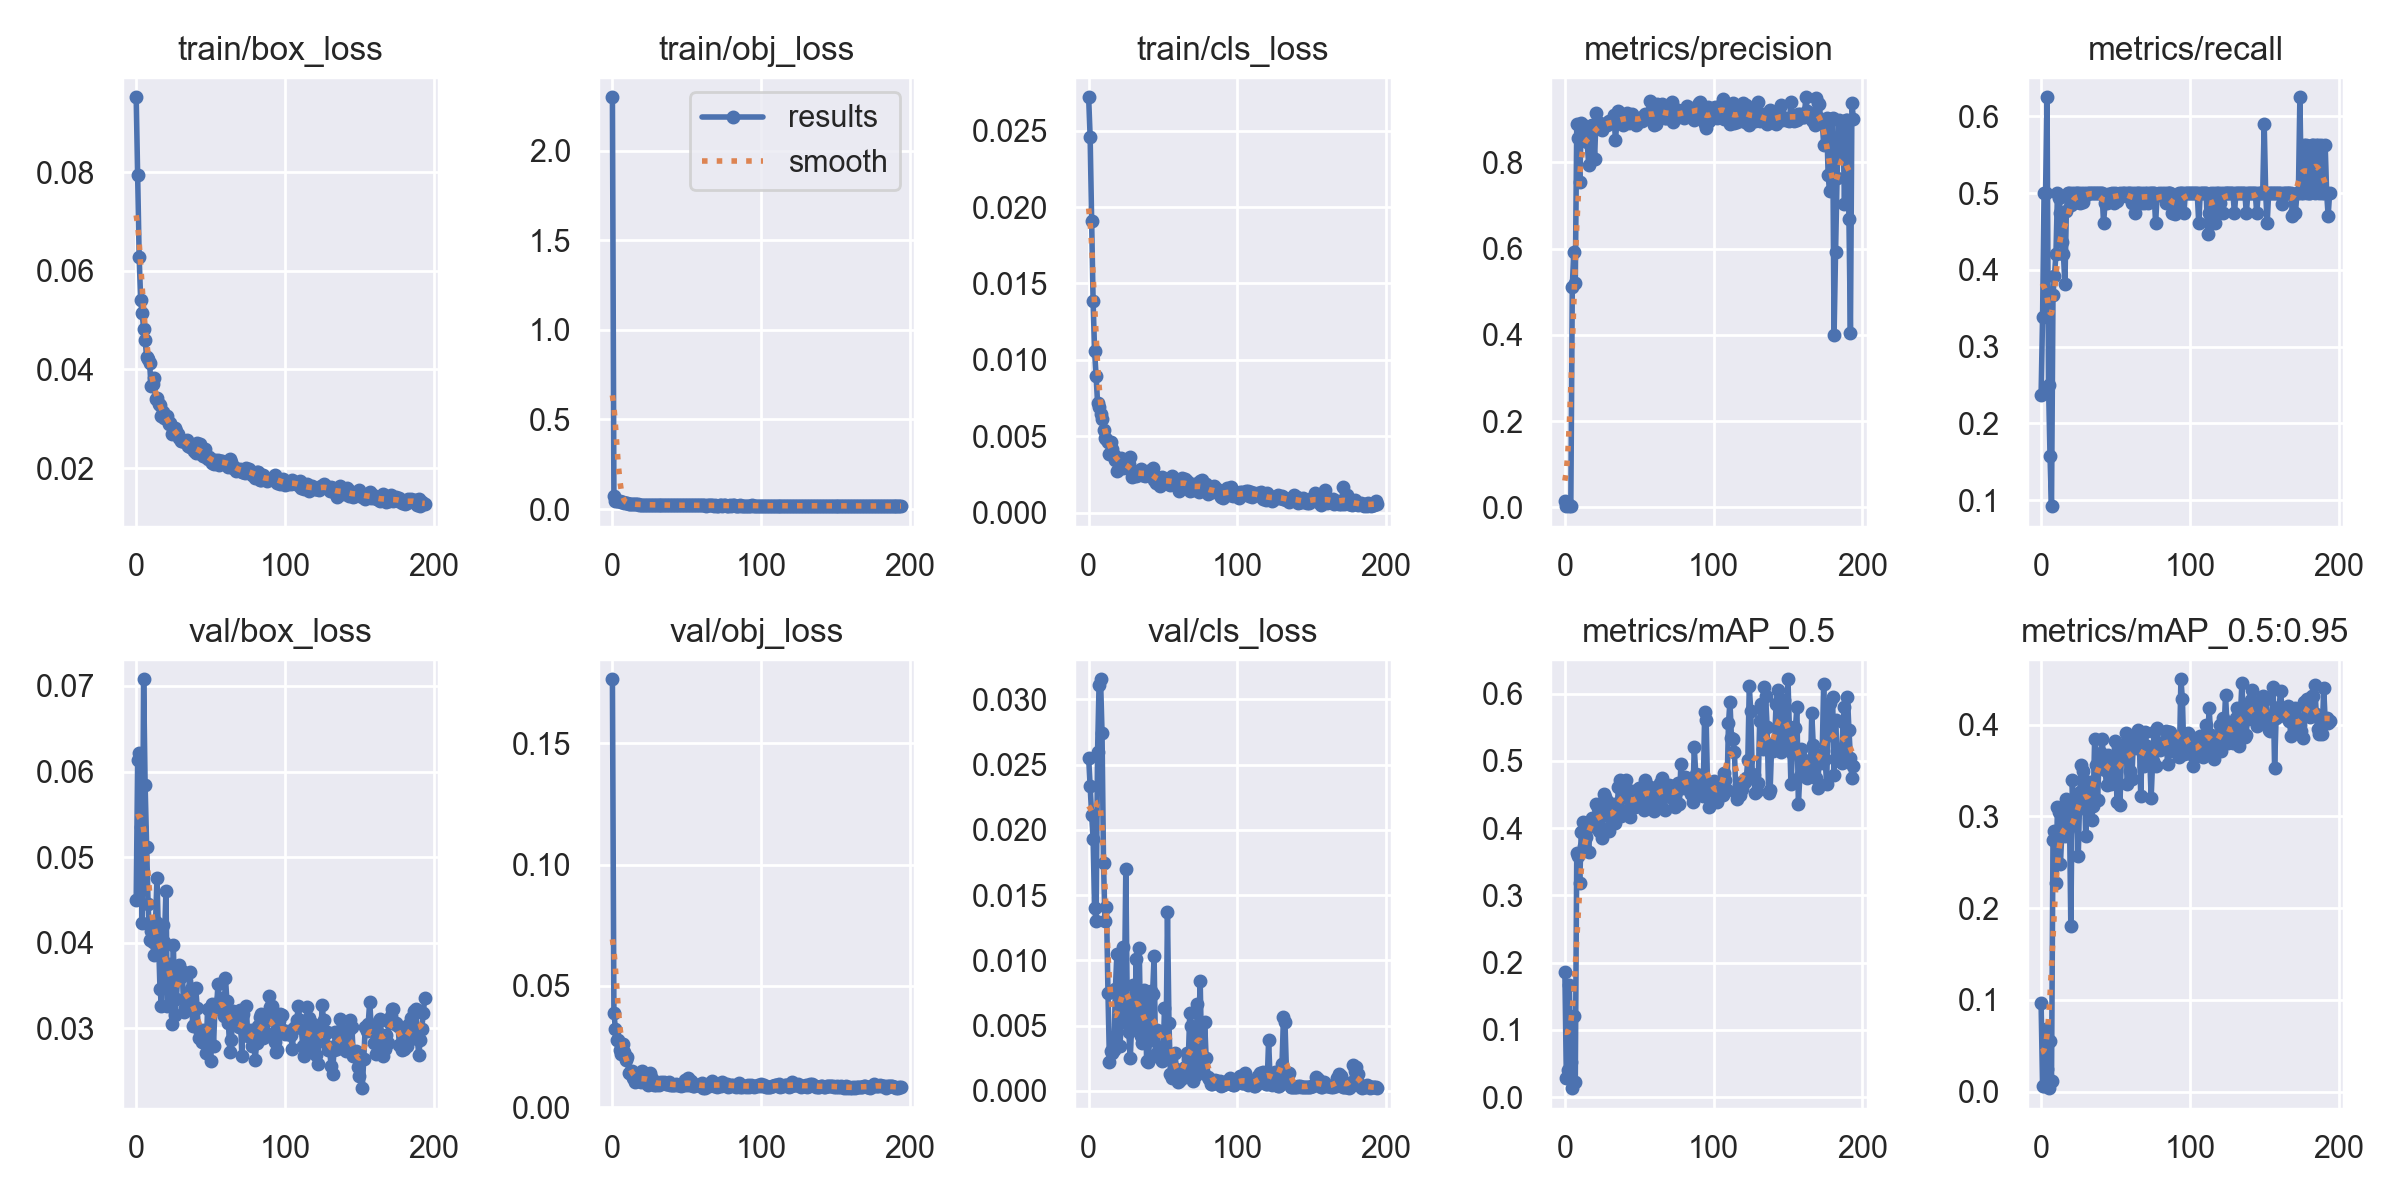

The data file committed next to this chart (first rows):
epoch, train/box_loss, train/obj_loss, train/cls_loss, metrics/precision, metrics/recall, metrics/mAP_0.5, metrics/mAP_0.5:0.95, val/box_loss, val/obj_loss, val/cls_loss, x/lr0, x/lr1, x/lr2
0, 0.09516, 2.298, 0.02719, 0.01391, 0.2368, 0.1857, 0.09624, 0.045, 0.1763, 0.02553, 0.0856, 0.0016, 0.0016
1, 0.07949, 0.0727, 0.0246, 0.003003, 0.3388, 0.02897, 0.006671, 0.06136, 0.03896, 0.02335, 0.07029, 0.003289, 0.003289
2, 0.06271, 0.04697, 0.01907, 0.006854, 0.5, 0.04005, 0.006578, 0.06214, 0.03222, 0.02117, 0.05497, 0.004967, 0.004967
3, 0.05414, 0.04657, 0.01383, 0.003215, 0.5, 0.1661, 0.06867, 0.05358, 0.02764, 0.01933, 0.03963, 0.006634, 0.006634
4, 0.05138, 0.04438, 0.01056, 0.002773, 0.625, 0.05266, 0.02473, 0.04235, 0.02787, 0.01403, 0.02429, 0.008289, 0.008289
5, 0.04824, 0.0426, 0.008957, 0.5115, 0.25, 0.01327, 0.003946, 0.07079, 0.02344, 0.01301, 0.009835, 0.009835, 0.009835
6, 0.04593, 0.04134, 0.007204, 0.5923, 0.1579, 0.1201, 0.05585, 0.05839, 0.02182, 0.02595, 0.009835, 0.009835, 0.009835
7, 0.04258, 0.04071, 0.006893, 0.5194, 0.09211, 0.02243, 0.0115, 0.05117, 0.02612, 0.0311, 0.009802, 0.009802, 0.009802
8, 0.04213, 0.03635, 0.006481, 0.8888, 0.3679, 0.3636, 0.2746, 0.0445, 0.02275, 0.03153, 0.009769, 0.009769, 0.009769
9, 0.04132, 0.03376, 0.006148, 0.8566, 0.3925, 0.359, 0.2836, 0.04032, 0.01967, 0.02744, 0.009736, 0.009736, 0.009736
10, 0.03662, 0.03287, 0.005411, 0.754, 0.4213, 0.3186, 0.2272, 0.04133, 0.02052, 0.01747, 0.009703, 0.009703, 0.009703
11, 0.03699, 0.0308, 0.004871, 0.8913, 0.5, 0.3938, 0.3103, 0.04008, 0.01399, 0.01298, 0.00967, 0.00967, 0.00967
12, 0.03816, 0.0288, 0.004805, 0.8867, 0.4941, 0.4089, 0.3046, 0.03861, 0.01431, 0.01407, 0.009637, 0.009637, 0.009637
13, 0.03399, 0.02714, 0.004619, 0.8511, 0.4737, 0.3728, 0.248, 0.04244, 0.01494, 0.007507, 0.009604, 0.009604, 0.009604
14, 0.03415, 0.02755, 0.003857, 0.8593, 0.437, 0.3868, 0.2842, 0.04761, 0.01227, 0.002235, 0.009571, 0.009571, 0.009571
15, 0.03299, 0.02612, 0.004595, 0.848, 0.421, 0.3995, 0.299, 0.04044, 0.01033, 0.003089, 0.009538, 0.009538, 0.009538
16, 0.03286, 0.02645, 0.004181, 0.7943, 0.3816, 0.365, 0.2781, 0.03463, 0.01256, 0.002905, 0.009505, 0.009505, 0.009505
17, 0.03057, 0.02565, 0.003786, 0.8755, 0.4764, 0.4044, 0.3193, 0.03267, 0.0113, 0.003156, 0.009472, 0.009472, 0.009472
18, 0.03128, 0.02487, 0.003428, 0.8874, 0.5, 0.4152, 0.2859, 0.04207, 0.0108, 0.007838, 0.009439, 0.009439, 0.009439
19, 0.03024, 0.0249, 0.002723, 0.8869, 0.5, 0.4142, 0.311, 0.04015, 0.01052, 0.01052, 0.009406, 0.009406, 0.009406
20, 0.03037, 0.02487, 0.003435, 0.8077, 0.4841, 0.415, 0.1801, 0.04605, 0.01511, 0.003419, 0.009373, 0.009373, 0.009373
21, 0.03062, 0.02454, 0.003407, 0.914, 0.5, 0.4366, 0.3399, 0.03258, 0.01179, 0.003407, 0.00934, 0.00934, 0.00934
22, 0.02903, 0.02461, 0.003551, 0.8948, 0.4868, 0.4295, 0.2992, 0.03483, 0.01051, 0.005265, 0.009307, 0.009307, 0.009307
23, 0.02922, 0.02442, 0.002928, 0.8868, 0.5, 0.3952, 0.315, 0.03751, 0.01265, 0.01104, 0.009274, 0.009274, 0.009274
24, 0.02688, 0.02421, 0.003386, 0.8875, 0.5, 0.3996, 0.3072, 0.03051, 0.009077, 0.006868, 0.009241, 0.009241, 0.009241
25, 0.02704, 0.02313, 0.003015, 0.8751, 0.5, 0.3859, 0.2568, 0.03973, 0.01394, 0.01701, 0.009208, 0.009208, 0.009208
26, 0.02802, 0.02374, 0.002942, 0.8887, 0.4868, 0.4502, 0.3263, 0.03153, 0.01256, 0.006064, 0.009175, 0.009175, 0.009175
27, 0.02756, 0.02416, 0.003177, 0.8894, 0.5, 0.4457, 0.3555, 0.03341, 0.009806, 0.004507, 0.009142, 0.009142, 0.009142
28, 0.02688, 0.02412, 0.003652, 0.8857, 0.4885, 0.4401, 0.3491, 0.03643, 0.009251, 0.002513, 0.009109, 0.009109, 0.009109
29, 0.02612, 0.0237, 0.002303, 0.894, 0.5, 0.4208, 0.3385, 0.03739, 0.009265, 0.005329, 0.009076, 0.009076, 0.009076
30, 0.02556, 0.02296, 0.002516, 0.8954, 0.4975, 0.3956, 0.2784, 0.03604, 0.01025, 0.008085, 0.009043, 0.009043, 0.009043
31, 0.02548, 0.02292, 0.002572, 0.8937, 0.5, 0.4138, 0.3131, 0.03673, 0.00911, 0.005639, 0.00901, 0.00901, 0.00901
32, 0.0255, 0.0219, 0.0024, 0.8943, 0.5, 0.4085, 0.3206, 0.03189, 0.009417, 0.01008, 0.008977, 0.008977, 0.008977
33, 0.02523, 0.02283, 0.002441, 0.9107, 0.5, 0.4366, 0.337, 0.03233, 0.01037, 0.005013, 0.008944, 0.008944, 0.008944
34, 0.02573, 0.02281, 0.002748, 0.8525, 0.5, 0.4077, 0.2963, 0.03337, 0.01022, 0.01097, 0.008911, 0.008911, 0.008911
35, 0.02437, 0.02271, 0.002876, 0.8935, 0.5, 0.4223, 0.3115, 0.03296, 0.01027, 0.004173, 0.008878, 0.008878, 0.008878
36, 0.02433, 0.02339, 0.002491, 0.9194, 0.5, 0.461, 0.3841, 0.03664, 0.009444, 0.003686, 0.008845, 0.008845, 0.008845
37, 0.02475, 0.02351, 0.002436, 0.9105, 0.5, 0.471, 0.3556, 0.03465, 0.009744, 0.007766, 0.008812, 0.008812, 0.008812
38, 0.02418, 0.021, 0.002417, 0.8986, 0.5, 0.4179, 0.3179, 0.03033, 0.01036, 0.007114, 0.008779, 0.008779, 0.008779
39, 0.02349, 0.02185, 0.002436, 0.8871, 0.5, 0.4526, 0.364, 0.03044, 0.009136, 0.002324, 0.008746, 0.008746, 0.008746
40, 0.02304, 0.02183, 0.002718, 0.8946, 0.5, 0.4463, 0.3692, 0.03478, 0.00908, 0.00218, 0.008713, 0.008713, 0.008713
41, 0.02499, 0.02212, 0.002646, 0.91, 0.5, 0.4713, 0.3841, 0.03243, 0.009186, 0.003935, 0.00868, 0.00868, 0.00868
42, 0.02312, 0.02222, 0.002756, 0.914, 0.4605, 0.4537, 0.3651, 0.02885, 0.008994, 0.007642, 0.008647, 0.008647, 0.008647
43, 0.02492, 0.02141, 0.002897, 0.8918, 0.4868, 0.4278, 0.3504, 0.02959, 0.009746, 0.007451, 0.008614, 0.008614, 0.008614
44, 0.02275, 0.02066, 0.002141, 0.9001, 0.4868, 0.4169, 0.334, 0.02839, 0.009284, 0.0103, 0.008581, 0.008581, 0.008581
45, 0.02244, 0.02144, 0.001925, 0.9128, 0.4986, 0.4553, 0.3668, 0.02984, 0.009271, 0.002789, 0.008548, 0.008548, 0.008548
46, 0.02386, 0.02144, 0.002349, 0.9041, 0.4991, 0.4393, 0.354, 0.02872, 0.00894, 0.004649, 0.008515, 0.008515, 0.008515
47, 0.0223, 0.02162, 0.002064, 0.9041, 0.4991, 0.4317, 0.3351, 0.02713, 0.009143, 0.00328, 0.008482, 0.008482, 0.008482
48, 0.02191, 0.02182, 0.001713, 0.8868, 0.5, 0.4454, 0.3421, 0.03232, 0.009255, 0.002534, 0.008449, 0.008449, 0.008449
49, 0.02224, 0.0215, 0.002339, 0.8936, 0.4868, 0.4522, 0.3575, 0.03232, 0.01136, 0.002268, 0.008416, 0.008416, 0.008416
50, 0.02184, 0.0215, 0.002041, 0.9041, 0.5, 0.4593, 0.3821, 0.02618, 0.009348, 0.002369, 0.008383, 0.008383, 0.008383
51, 0.02102, 0.02111, 0.00222, 0.9027, 0.4899, 0.4424, 0.316, 0.03286, 0.01219, 0.006332, 0.00835, 0.00835, 0.00835
52, 0.02091, 0.02157, 0.002099, 0.8954, 0.4974, 0.4422, 0.3753, 0.02801, 0.009056, 0.003015, 0.008317, 0.008317, 0.008317
53, 0.02154, 0.02089, 0.002112, 0.9081, 0.5, 0.4263, 0.3126, 0.0326, 0.01088, 0.01367, 0.008284, 0.008284, 0.008284
54, 0.02152, 0.02055, 0.001889, 0.9127, 0.4975, 0.4712, 0.3655, 0.03236, 0.008811, 0.005231, 0.008251, 0.008251, 0.008251
55, 0.0217, 0.02096, 0.001835, 0.9119, 0.5, 0.4573, 0.3653, 0.0352, 0.008829, 0.001259, 0.008218, 0.008218, 0.008218
56, 0.02057, 0.02107, 0.002376, 0.9113, 0.5, 0.4622, 0.3785, 0.03225, 0.009359, 0.0009911, 0.008185, 0.008185, 0.008185
57, 0.02134, 0.02109, 0.002277, 0.9415, 0.4963, 0.4615, 0.3909, 0.03357, 0.009176, 0.001171, 0.008152, 0.008152, 0.008152
58, 0.02138, 0.02167, 0.002023, 0.8992, 0.5, 0.4407, 0.3356, 0.03322, 0.009399, 0.002907, 0.008119, 0.008119, 0.008119
59, 0.02126, 0.02091, 0.00188, 0.9197, 0.5, 0.4577, 0.3885, 0.03142, 0.00905, 0.001687, 0.008086, 0.008086, 0.008086
... 135 more rows
